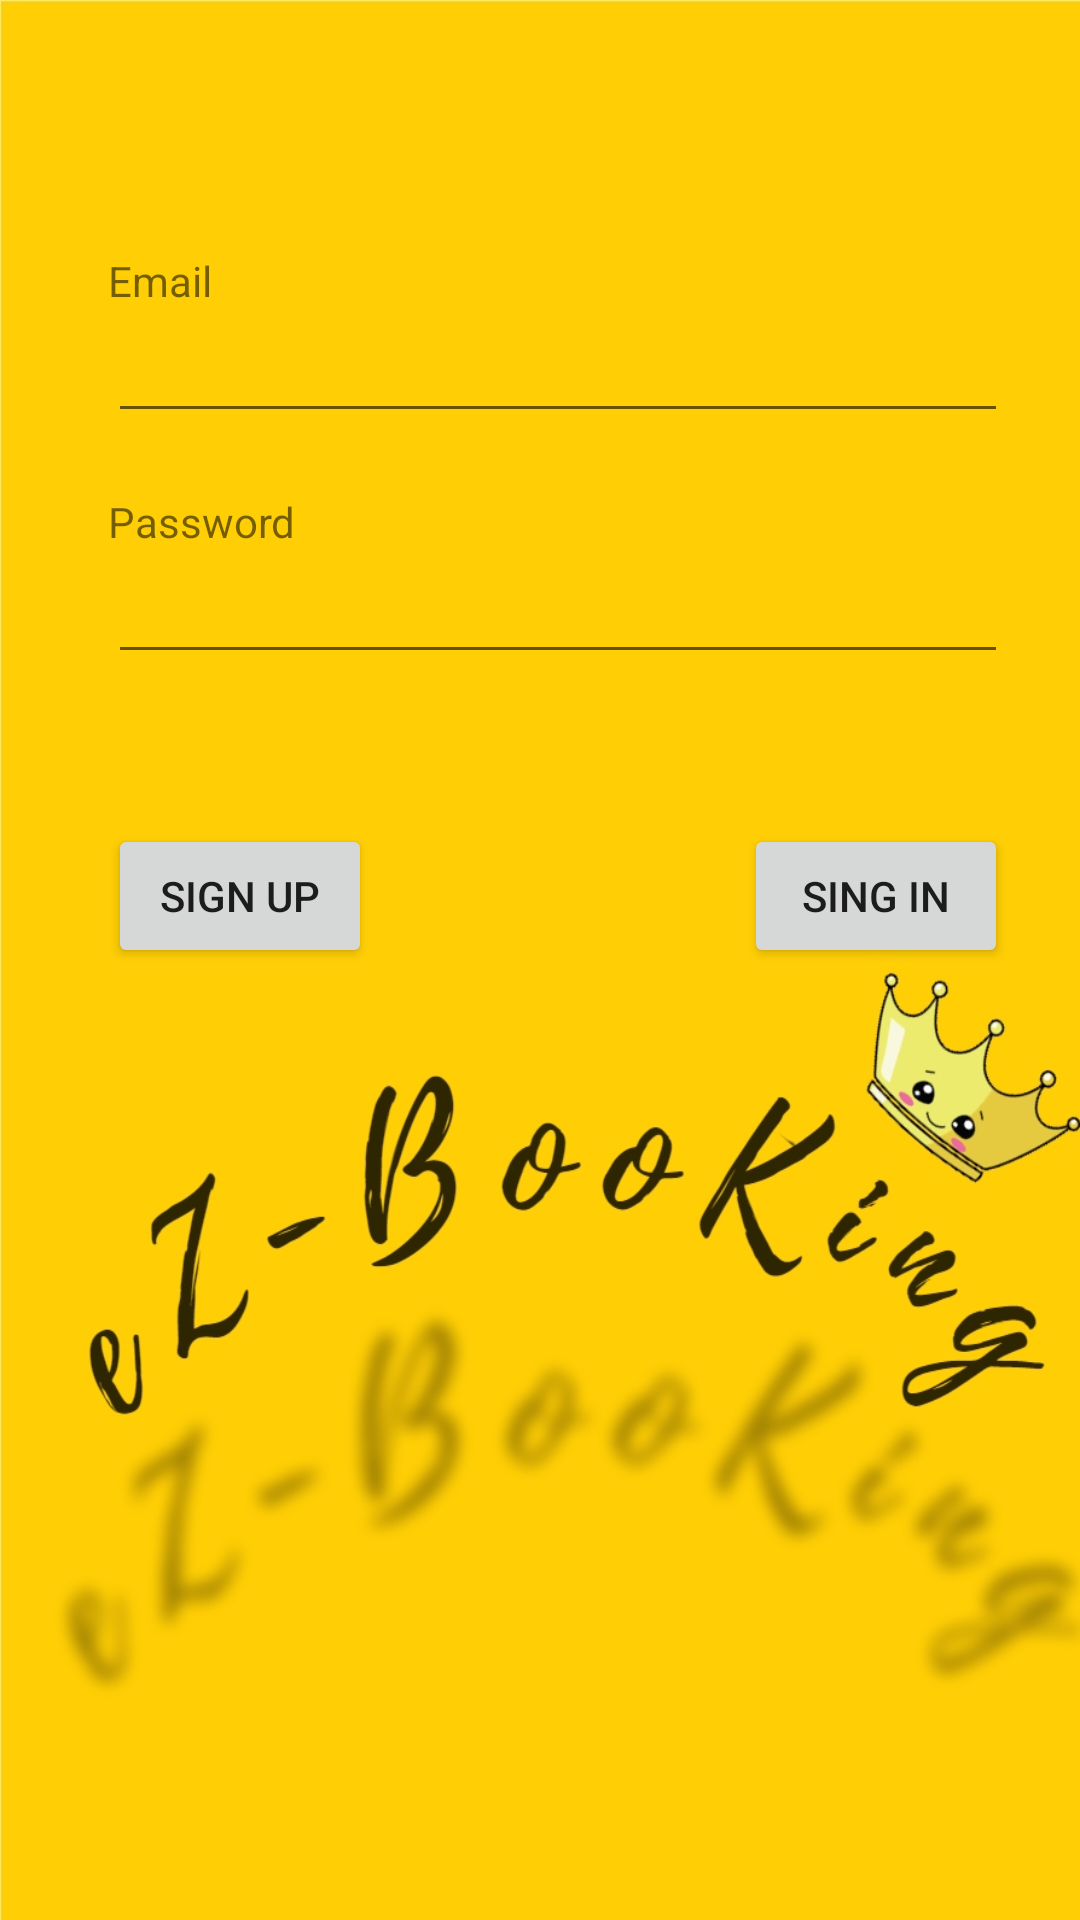

Here is an Android app screen rendered from its layout file. Give the layout XML and the strings, colors and styles it references.
<!-- AndroidManifest.xml: application theme Theme.EZBooking -->
<!-- res/layout/activity_login.xml -->
<?xml version="1.0" encoding="utf-8"?>
<androidx.constraintlayout.widget.ConstraintLayout xmlns:android="http://schemas.android.com/apk/res/android"
    xmlns:app="http://schemas.android.com/apk/res-auto"
    xmlns:tools="http://schemas.android.com/tools"
    android:layout_width="match_parent"
    android:layout_height="match_parent"
    tools:context=".LoginActivity"
    android:background="@drawable/bg_image">

    <Button
        android:id="@+id/btnSignIn"
        android:layout_width="wrap_content"
        android:layout_height="wrap_content"
        android:layout_marginTop="50dp"
        android:text="Sing in"
        app:layout_constraintEnd_toEndOf="@+id/txtPassword"
        app:layout_constraintTop_toBottomOf="@+id/txtPassword" />

    <Button
        android:id="@+id/btnSignUp"
        android:layout_width="wrap_content"
        android:layout_height="wrap_content"
        android:layout_marginTop="50dp"
        android:text="Sign Up"
        app:layout_constraintStart_toStartOf="@+id/txtPassword"
        app:layout_constraintTop_toBottomOf="@+id/txtPassword" />

    <EditText
        android:id="@+id/txtEmail"
        android:layout_width="300dp"
        android:layout_height="wrap_content"
        android:ems="10"
        android:inputType="textEmailAddress"
        app:layout_constraintStart_toStartOf="@+id/textView"
        app:layout_constraintTop_toBottomOf="@+id/textView" />

    <EditText
        android:id="@+id/txtPassword"
        android:layout_width="300dp"
        android:layout_height="wrap_content"
        android:ems="10"
        android:inputType="textPassword"
        app:layout_constraintStart_toStartOf="@+id/textView2"
        app:layout_constraintTop_toBottomOf="@+id/textView2" />

    <TextView
        android:id="@+id/textView"
        android:layout_width="wrap_content"
        android:layout_height="wrap_content"
        android:layout_marginStart="36dp"
        android:layout_marginTop="84dp"
        android:text="Email"
        app:layout_constraintStart_toStartOf="parent"
        app:layout_constraintTop_toTopOf="parent" />

    <TextView
        android:id="@+id/textView2"
        android:layout_width="wrap_content"
        android:layout_height="wrap_content"
        android:layout_marginTop="20dp"
        android:text="Password"
        app:layout_constraintStart_toStartOf="@+id/txtEmail"
        app:layout_constraintTop_toBottomOf="@+id/txtEmail" />
</androidx.constraintlayout.widget.ConstraintLayout>
<!-- resources referenced by this layout -->
<resources>
  <!-- drawable bg_image: jpg bitmap (drawable, 97577 bytes) -->
  <style name="Theme.EZBooking" parent="Theme.MaterialComponents.DayNight.DarkActionBar">
          
          <item name="colorPrimary">@color/purple_500</item>
          <item name="colorPrimaryVariant">@color/purple_700</item>
          <item name="colorOnPrimary">@color/white</item>
          
          <item name="colorSecondary">@color/teal_200</item>
          <item name="colorSecondaryVariant">@color/teal_700</item>
          <item name="colorOnSecondary">@color/black</item>
          
          <item name="android:statusBarColor" tools:targetApi="l">?attr/colorPrimaryVariant</item>
          
      </style>
  <!-- not gathered from this repository: default colours our renderer supplied (Android Studio template values) -->
  <color name="purple_500">#FF6200EE</color>
  <color name="purple_700">#FF3700B3</color>
  <color name="teal_200">#FF03DAC5</color>
  <color name="teal_700">#FF018786</color>
  <color name="black">#FF000000</color>
  <color name="white">#FFFFFFFF</color>
</resources>
